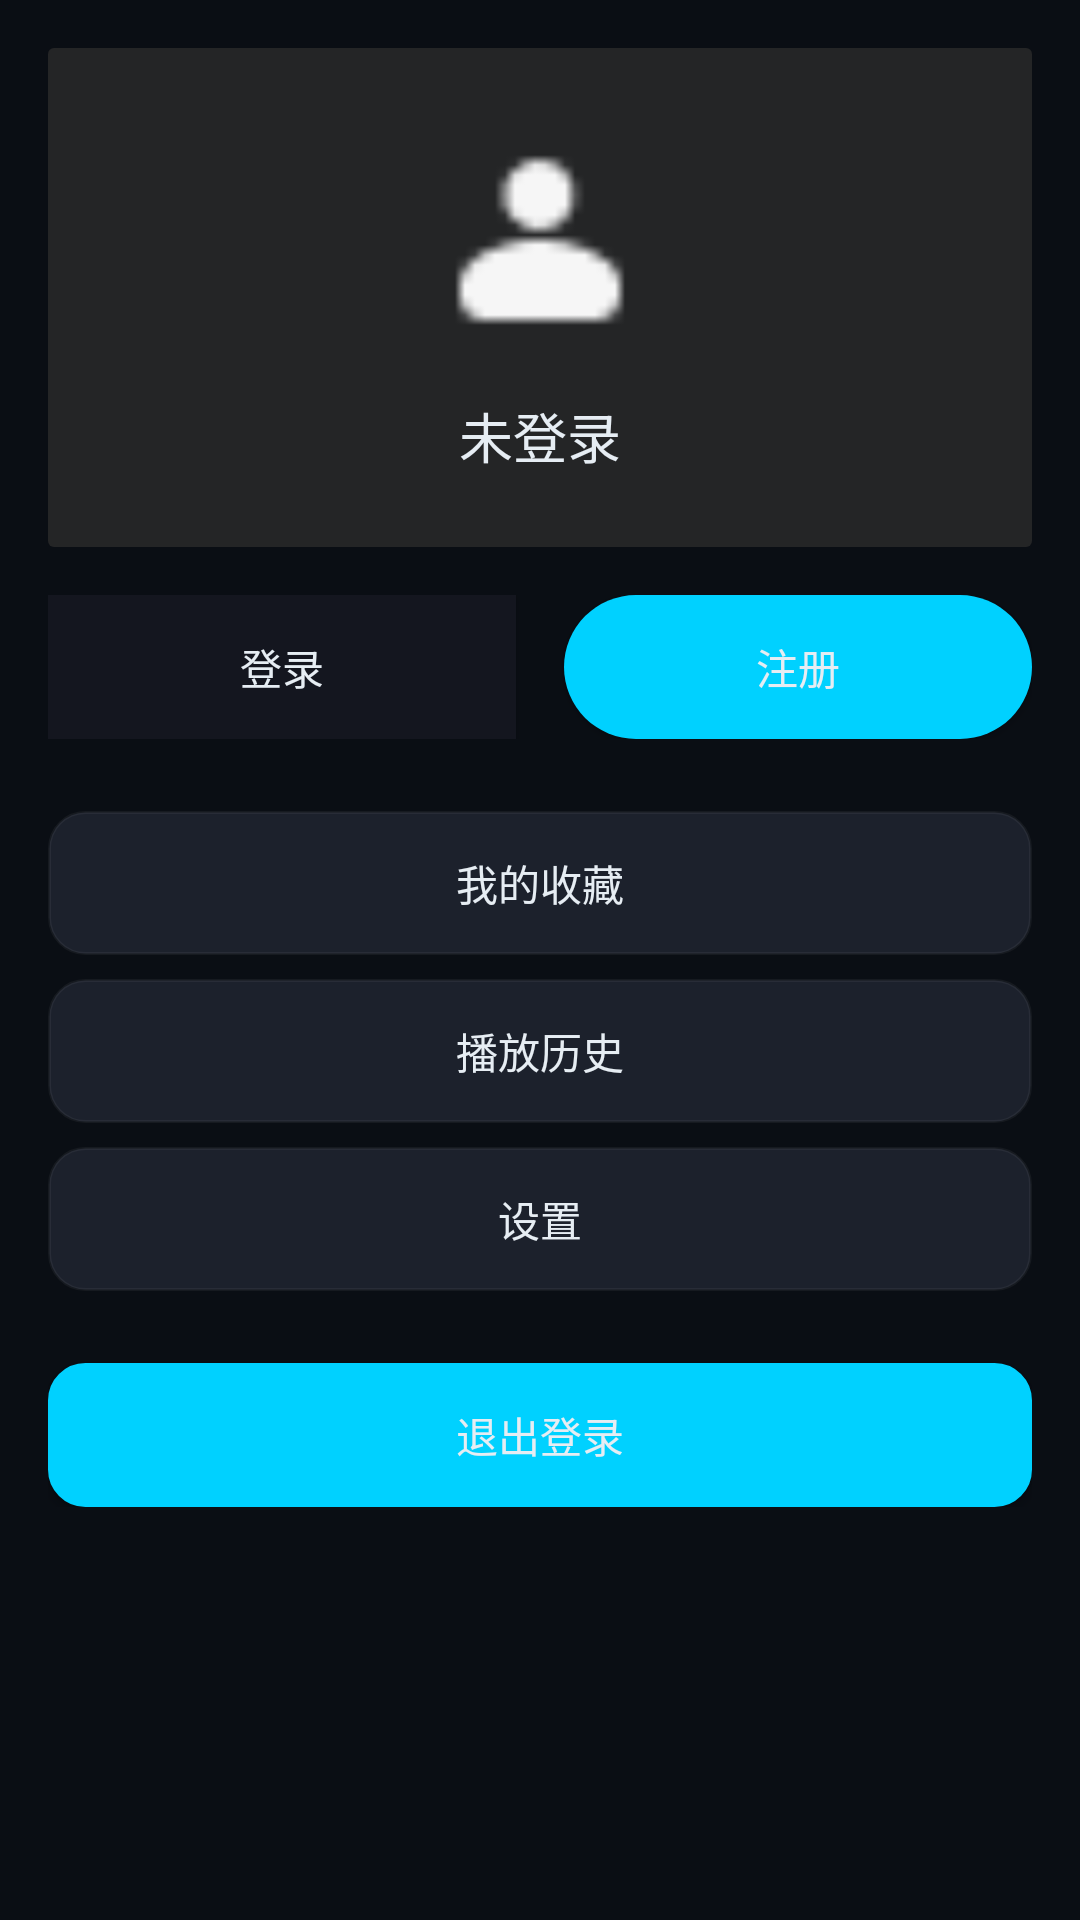

Layout XML and referenced resources for this Android screen:
<!-- AndroidManifest.xml: application theme AppTheme -->
<!-- res/layout/fragment_profile.xml -->
<?xml version="1.0" encoding="utf-8"?>
<ScrollView xmlns:android="http://schemas.android.com/apk/res/android"
    android:layout_width="match_parent"
    android:layout_height="match_parent"
    android:background="@color/dark_bg">

    <LinearLayout
        android:layout_width="match_parent"
        android:layout_height="wrap_content"
        android:orientation="vertical"
        android:padding="16dp">

        
        <LinearLayout
            android:layout_width="match_parent"
            android:layout_height="wrap_content"
            android:orientation="vertical"
            android:gravity="center"
            android:padding="24dp"
            android:background="@drawable/bg_wiht_shadow"
            android:layout_marginBottom="16dp">

            <ImageView
                android:layout_width="80dp"
                android:layout_height="80dp"
                android:src="@drawable/material_myinfo"
                android:contentDescription="用户头像" />

            <TextView
                android:layout_width="wrap_content"
                android:layout_height="wrap_content"
                android:layout_marginTop="12dp"
                android:text="未登录"
                android:textColor="@color/text_primary"
                android:textSize="18sp" />

        </LinearLayout>

        
        <LinearLayout
            android:layout_width="match_parent"
            android:layout_height="wrap_content"
            android:orientation="horizontal"
            android:layout_marginBottom="24dp">

            <Button
                android:id="@+id/btn_login"
                android:layout_width="0dp"
                android:layout_height="48dp"
                android:layout_weight="1"
                android:layout_marginEnd="8dp"
                android:text="登录"
                android:background="@drawable/button_background"
                android:textColor="@color/text_primary" />

            <Button
                android:id="@+id/btn_register"
                android:layout_width="0dp"
                android:layout_height="48dp"
                android:layout_weight="1"
                android:layout_marginStart="8dp"
                android:text="注册"
                android:background="@drawable/button_background2"
                android:textColor="@color/text_primary" />

        </LinearLayout>

        
        <Button
            android:id="@+id/btn_my_star"
            android:layout_width="match_parent"
            android:layout_height="wrap_content"
            android:text="我的收藏"
            android:background="@drawable/button_style"
            android:textColor="@color/text_primary"
            android:layout_marginBottom="8dp" />

        <Button
            android:id="@+id/btn_play_history"
            android:layout_width="match_parent"
            android:layout_height="wrap_content"
            android:text="播放历史"
            android:background="@drawable/button_style"
            android:textColor="@color/text_primary"
            android:layout_marginBottom="8dp" />

        <Button
            android:id="@+id/btn_settings"
            android:layout_width="match_parent"
            android:layout_height="wrap_content"
            android:text="设置"
            android:background="@drawable/button_style"
            android:textColor="@color/text_primary"
            android:layout_marginBottom="24dp" />

        <Button
            android:id="@+id/btn_logout"
            android:layout_width="match_parent"
            android:layout_height="wrap_content"
            android:text="退出登录"
            android:background="@drawable/button_style2"
            android:textColor="@color/text_primary" />

    </LinearLayout>

</ScrollView>
<!-- resources referenced by this layout -->
<resources>
  <color name="dark_bg">#0A0E14</color>
  <color name="text_primary">#E6EDF3</color>
  <!-- drawable bg_wiht_shadow (drawable) -->
  <?xml version="1.0" encoding="utf-8"?>
  <layer-list xmlns:android="http://schemas.android.com/apk/res/android">
  
  
      
      <item>
          <shape android:shape="rectangle">
              <solid android:color="#CC2B2B2B" />
              <corners android:radius="2dp" />
          </shape>
      </item>
  
  </layer-list>
  <!-- drawable button_background (drawable) -->
  <?xml version="1.0" encoding="utf-8"?>
  <shape xmlns:android="http://schemas.android.com/apk/res/android">
      <solid android:color="@color/nav_bg" />
      <corners android:radius="0dp" />
  </shape>
  <!-- drawable button_background2 (drawable) -->
  <?xml version="1.0" encoding="utf-8"?>
  <shape xmlns:android="http://schemas.android.com/apk/res/android">
      <solid android:color="@color/brand_500" />
      <corners android:radius="999dp" />
  </shape>
  <!-- drawable button_style (drawable) -->
  <?xml version="1.0" encoding="utf-8"?>
  <shape xmlns:android="http://schemas.android.com/apk/res/android">
      <solid android:color="@color/dark_lighter" />
      <corners android:radius="12dp" />
      <stroke android:color="@color/border_soft" android:width="1dp" />
  </shape>
  <!-- drawable button_style2 (drawable) -->
  <?xml version="1.0" encoding="utf-8"?>
  <shape xmlns:android="http://schemas.android.com/apk/res/android">
      <solid android:color="@color/brand_500" />
      <corners android:radius="12dp" />
      <stroke android:color="@color/brand_500" android:width="1dp" />
  </shape>
  <color name="nav_bg">#14161F</color>
  <color name="brand_500">#00D1FF</color>
  <color name="dark_lighter">#1C212C</color>
  <color name="border_soft">#0DFFFFFF</color>
  <color name="brand_700">#0089B7</color>
  <color name="accent_500">#7000FF</color>
  <color name="text_on_brand">#FFFFFF</color>
  <color name="text_secondary">#8B949E</color>
  <color name="text_tertiary">#6E7681</color>
  <style name="AlertDialogCustom" parent="Theme.MaterialComponents.Dialog.Alert">
          <item name="colorPrimary">@color/brand_500</item>
          <item name="colorAccent">@color/brand_500</item>
          <item name="android:background">@color/dark_card</item>
          <item name="android:textColor">@color/text_primary</item>
          <item name="android:textColorPrimary">@color/text_primary</item>
          <item name="android:textColorSecondary">@color/text_secondary</item>
          <item name="buttonBarPositiveButtonStyle">@style/AlertDialogButton</item>
          <item name="buttonBarNegativeButtonStyle">@style/AlertDialogButton</item>
      </style>
  <color name="dark_card">#151921</color>
  <style name="AlertDialogButton" parent="Widget.MaterialComponents.Button.TextButton.Dialog">
          <item name="android:textColor">@color/brand_500</item>
          <item name="android:textAllCaps">false</item>
      </style>
</resources>
